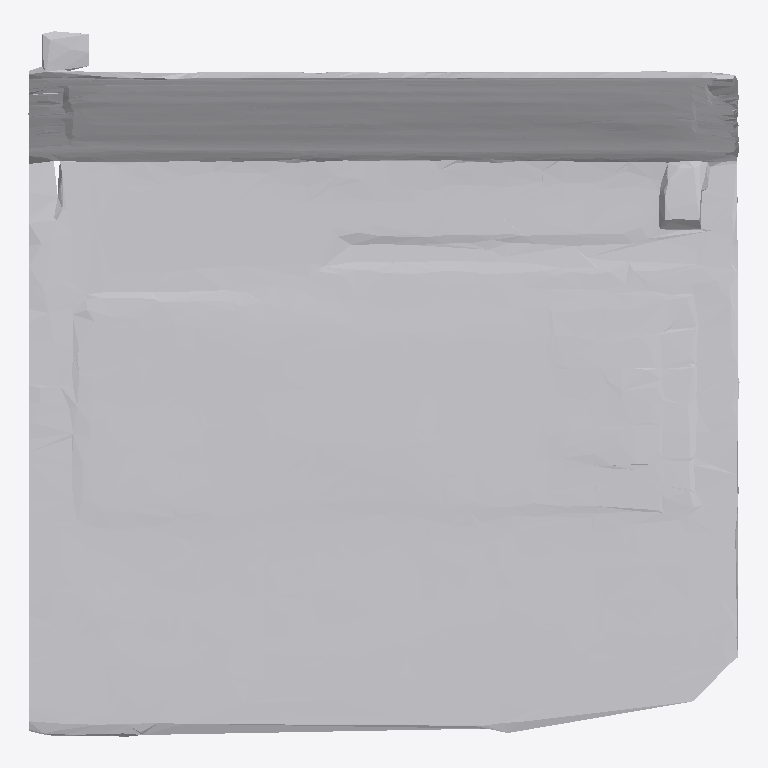
Plan cut of the same IFC building model at storey 'Ground Floor' (level 0.00 m, cut at 1.40 m), seen from above with north up, elements coloured by IFC class: 1 other element (light grey). No cut surface shows.
Extent 1.0 m × 1.0 m × 0.7 m (x, y, z). Storeys (1): Ground Floor at 0.00 m. Elements (1): 1 IfcFurniture.

HEADER;
FILE_DESCRIPTION(('ViewDefinition [CoordinationView]'),'2;1');
FILE_NAME('','2026-07-12T07:49:56',(''),(''),'IfcOpenShell 0.8.0','IfcOpenShell 0.8.0','');
FILE_SCHEMA(('IFC4'));
ENDSEC;
DATA;
#17=IFCPROJECT('1bK17da_X1YwQ6O88y_wjF',#5,'Office Project',$,$,$,$,(#15),#10);
#20=IFCSITE('15kQsSbYP53ufkKyttLHHr',#5,'Site',$,$,#19,$,$,.ELEMENT.,$,$,$,$,$);
#22=IFCBUILDING('0LqnD34FDAhAdbI4HyqIhq',#5,'Building',$,$,#21,$,$,.ELEMENT.,$,$,$);
#24=IFCBUILDINGSTOREY('015d796OX8LB0b3J$z4sSP',#5,'Ground Floor',$,$,#23,$,$,.ELEMENT.,0.0);
#35=IFCFURNITURE('1yGpyEZUD64gP9K$BcG758',#5,'list05_laptop',$,$,#34,#31,$,$);
ENDSEC;
